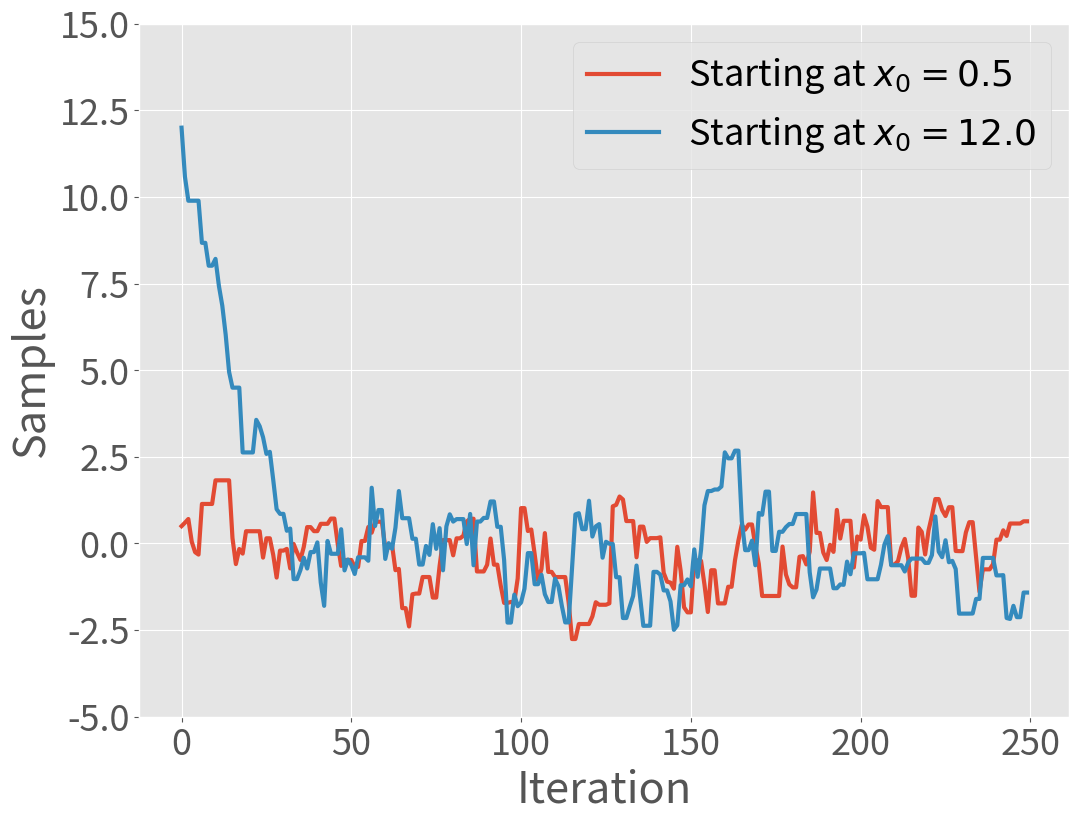

This chart was generated by the following Python code: (Note: this script raises an exception after producing the figure.)
# FILENAME: sampleEvolBasic.py
# PURPOSE: playground for basic mcmc 
# DESCRIPTION: set up a toy example for mcmc sampling and approximate with Metropolis sampler
# AUTHOR: NK

import matplotlib
import matplotlib.pyplot as plt
plt.style.use('ggplot')

import numpy as np 
from scipy.stats import norm
np.set_printoptions(precision = 1)
plt.rcParams.update({'font.size': 26})
plt.rcParams['lines.linewidth'] = 4
plt.rcParams["figure.figsize"] = (12,9)

np.random.seed(15051994)


def gaussDens(pt, mean = 0, variance = 1.):
	return np.exp(-(pt-mean)**2/(2*variance))/(np.sqrt(2*np.pi*variance))

propWidth = 1.
numPlots = 4
numSamp = 250
samplesSmall = np.zeros(numSamp)
currSamp = 0.5
i = 0
samplesSmall[i] = currSamp

i = i + 1



while i < numSamp:
	proposal =  currSamp + propWidth * np.random.randn()
	accProb = gaussDens(proposal)/gaussDens(currSamp)
	ratio = np.random.rand()
	if accProb < ratio:
		samplesSmall[i] = currSamp
	else:
		samplesSmall[i] = proposal
		currSamp = proposal
	i = i + 1




propWidth = 1.
numPlots = 4
numSamp = 250
samplesBig = np.zeros(numSamp)
currSamp = 12.0
i = 0
samplesBig[i] = currSamp

i = i + 1



while i < numSamp:
	proposal =  currSamp + propWidth * np.random.randn()
	accProb = gaussDens(proposal)/gaussDens(currSamp)
	ratio = np.random.rand()
	if accProb < ratio:
		samplesBig[i] = currSamp
	else:
		samplesBig[i] = proposal
		currSamp = proposal
	i = i + 1




plt.figure()
plt.plot(samplesSmall, linewidth = 3, label ="Starting at $x_0 = 0.5$")
plt.plot(samplesBig, linewidth = 3,  label ="Starting at $x_0 = 12.0$")
plt.grid()
xl = plt.xlabel("Iteration")
yl = plt.ylabel("Samples")
plt.ylim((-5,15))
plt.grid()
plt.legend()
plt.savefig("figures/burnIn", bbox_extra_artists= (xl, ), bbox_inches ="tight")
plt.show()














# plt.plot(samples, linewidth = 2)
# plt.title("Trace of Metropolis sampling")
# plt.xlabel("sample")
# plt.ylabel("mean")
# plt.show()




